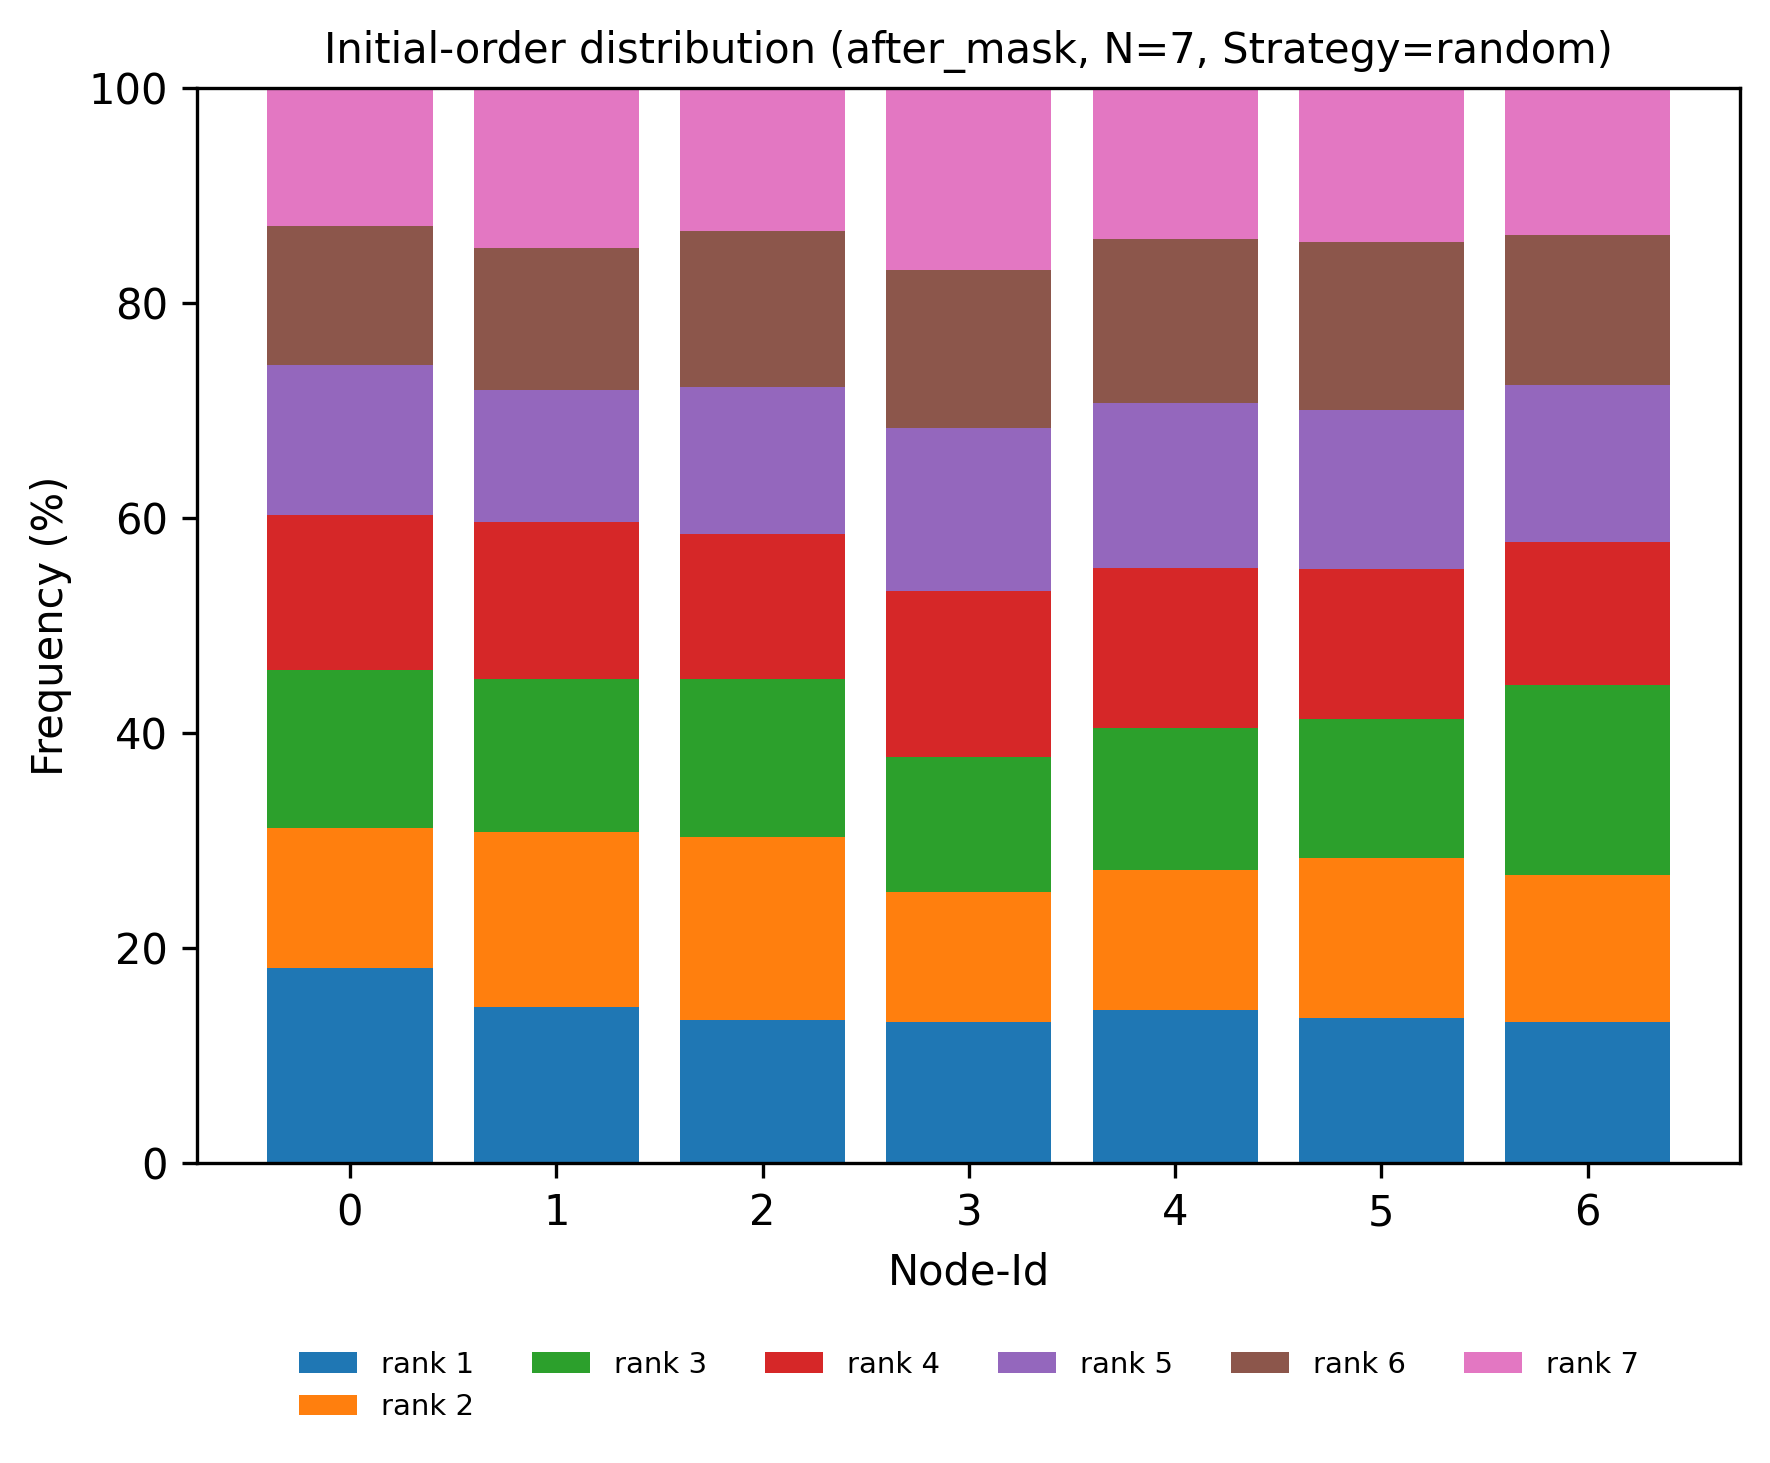

Data behind this chart, as committed beside it:
node, rank, count, ratio
0, 1, 205, 0.1814
0, 2, 147, 0.1301
0, 3, 166, 0.1469
0, 4, 163, 0.1442
0, 5, 158, 0.1398
0, 6, 146, 0.1292
0, 7, 145, 0.1283
1, 1, 164, 0.1451
1, 2, 184, 0.1628
1, 3, 161, 0.1425
1, 4, 165, 0.146
1, 5, 139, 0.123
1, 6, 149, 0.1319
1, 7, 168, 0.1487
2, 1, 151, 0.1336
2, 2, 192, 0.1699
2, 3, 166, 0.1469
2, 4, 152, 0.1345
2, 5, 155, 0.1372
2, 6, 164, 0.1451
2, 7, 150, 0.1327
3, 1, 148, 0.131
3, 2, 137, 0.1212
3, 3, 142, 0.1257
3, 4, 174, 0.154
3, 5, 172, 0.1522
3, 6, 166, 0.1469
3, 7, 191, 0.169
4, 1, 161, 0.1425
4, 2, 147, 0.1301
4, 3, 149, 0.1319
4, 4, 169, 0.1496
4, 5, 173, 0.1531
4, 6, 172, 0.1522
4, 7, 159, 0.1407
5, 1, 153, 0.1354
5, 2, 168, 0.1487
5, 3, 146, 0.1292
5, 4, 157, 0.1389
5, 5, 168, 0.1487
5, 6, 176, 0.1558
5, 7, 162, 0.1434
6, 1, 148, 0.131
6, 2, 155, 0.1372
6, 3, 200, 0.177
6, 4, 150, 0.1327
6, 5, 165, 0.146
6, 6, 157, 0.1389
6, 7, 155, 0.1372
